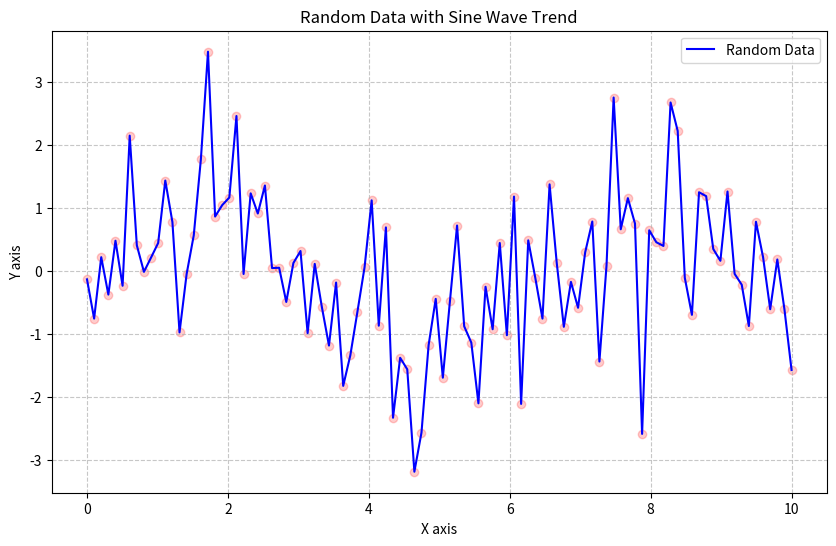

Here is the Python script that generated this plot:
import numpy as np
import matplotlib.pyplot as plt

# Generate random data
x = np.linspace(0, 10, 100)
y = np.random.normal(0, 1, 100) + np.sin(x)

# Create the plot
plt.figure(figsize=(10, 6))
plt.plot(x, y, 'b-', label='Random Data')
plt.scatter(x, y, color='red', alpha=0.2)

# Customize the plot
plt.title('Random Data with Sine Wave Trend')
plt.xlabel('X axis')
plt.ylabel('Y axis')
plt.grid(True, linestyle='--', alpha=0.7)
plt.legend()

# Show the plot
plt.show()
